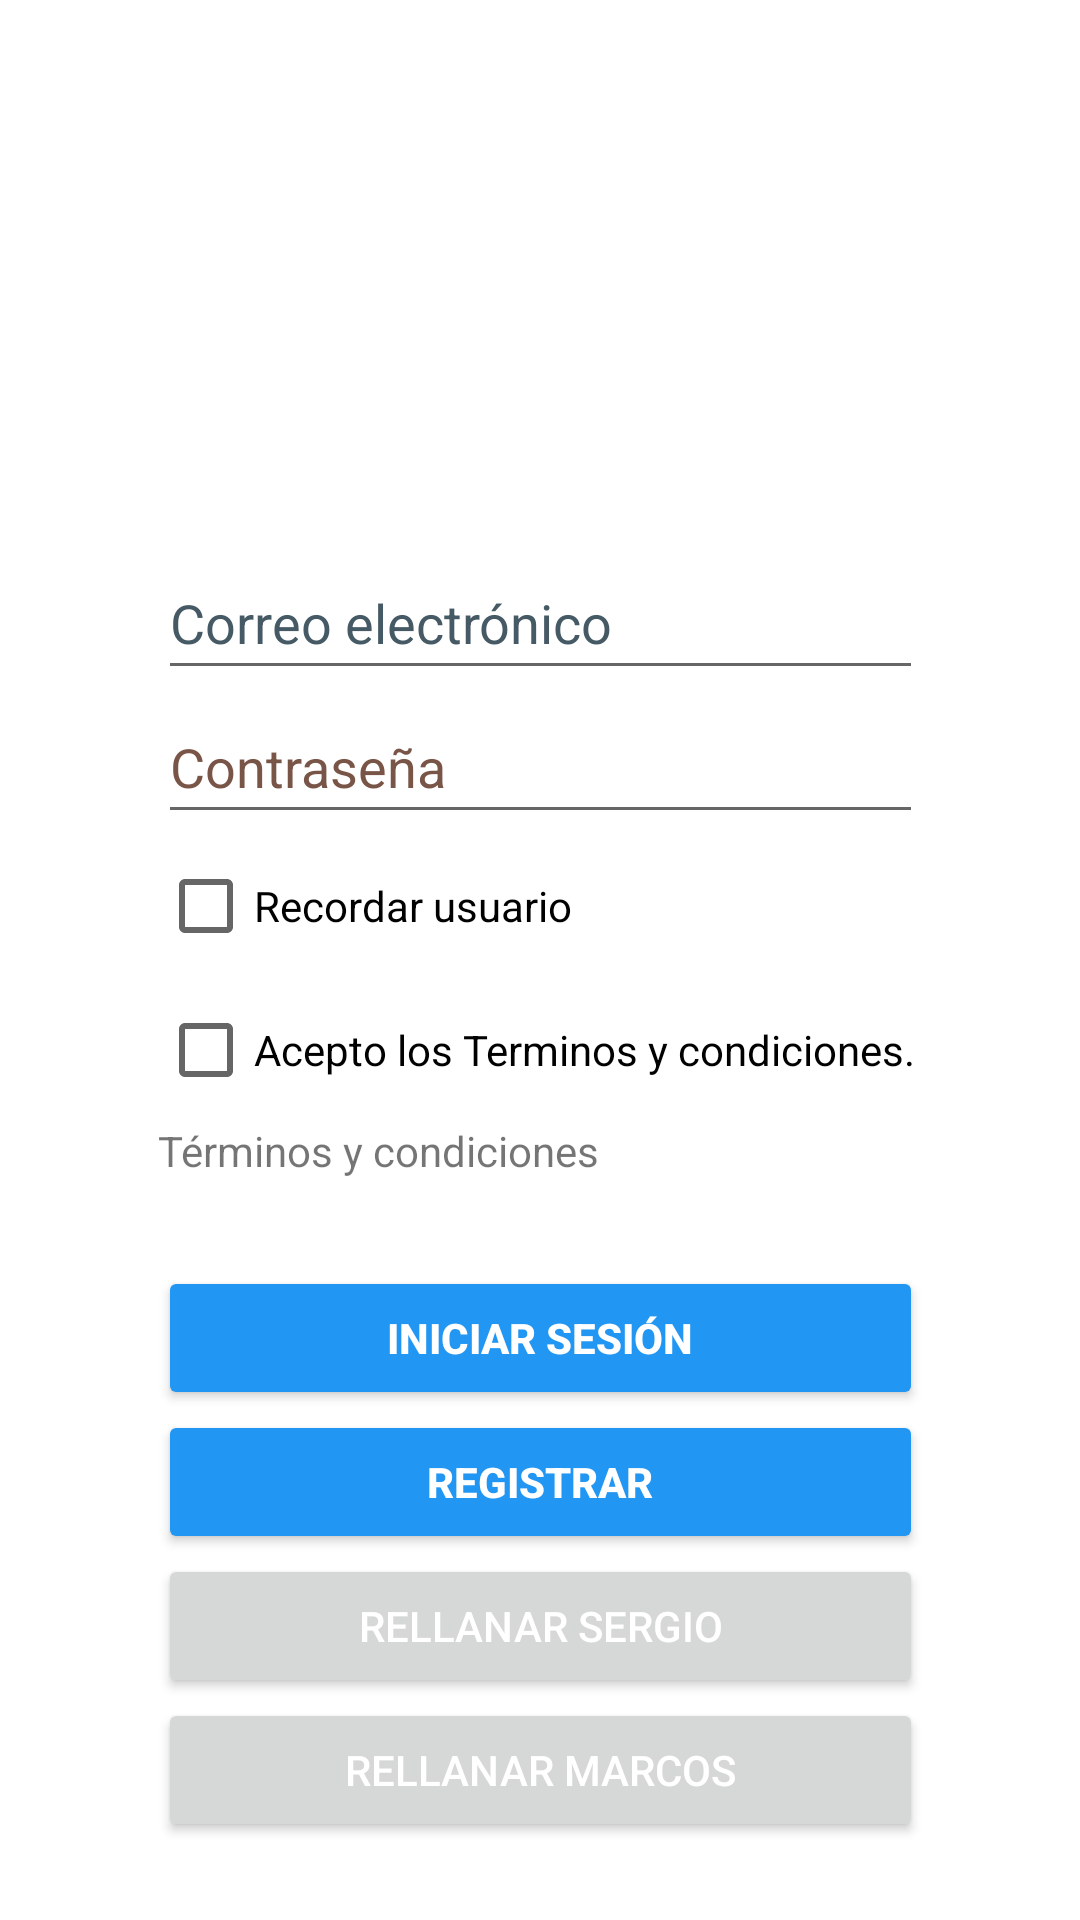

The Android layout XML behind this screen, and the referenced resources:
<!-- AndroidManifest.xml: application theme Theme.AppBar -->
<!-- res/layout/activity_log_in.xml -->
<?xml version="1.0" encoding="utf-8"?>
<androidx.constraintlayout.widget.ConstraintLayout xmlns:android="http://schemas.android.com/apk/res/android"
    xmlns:app="http://schemas.android.com/apk/res-auto"
    xmlns:tools="http://schemas.android.com/tools"
    android:layout_width="match_parent"
    android:layout_height="match_parent"
    tools:context=".LogInActivity">

    <ImageView
        android:id="@+id/imageView"
        android:layout_width="128dp"
        android:layout_height="105dp"
        android:layout_marginTop="45dp"
        android:contentDescription="@string/app_name"
        app:layout_constraintEnd_toEndOf="parent"
        app:layout_constraintHorizontal_bias="0.498"
        app:layout_constraintStart_toStartOf="parent"
        app:layout_constraintTop_toTopOf="parent"
        app:srcCompat="@drawable/cust_local_dining_24"
        tools:layout_conversion_absoluteHeight="140dp"
        tools:layout_conversion_absoluteWidth="117dp" />

    <LinearLayout
        android:id="@+id/linearLayout"
        android:layout_width="255dp"
        android:layout_height="506dp"
        android:layout_marginTop="32dp"
        android:orientation="vertical"
        app:layout_constraintEnd_toEndOf="parent"
        app:layout_constraintStart_toStartOf="parent"
        app:layout_constraintTop_toBottomOf="@+id/imageView">

        <EditText
            android:id="@+id/emailEditText"
            android:layout_width="match_parent"
            android:layout_height="wrap_content"
            android:autofillHints=""
            android:ems="10"
            android:hint="@string/email"
            android:inputType="textEmailAddress"
            android:minHeight="48dp"
            android:textColorHint="#455A64"
            tools:layout_conversion_absoluteHeight="48dp"
            tools:layout_conversion_absoluteWidth="352dp" />

        <EditText
            android:id="@+id/passwordEditText"
            android:layout_width="match_parent"
            android:layout_height="wrap_content"
            android:autofillHints=""
            android:ems="10"
            android:hint="@string/password"
            android:inputType="textPassword"
            android:minHeight="48dp"
            android:textColorHint="#795548"
            tools:layout_conversion_absoluteHeight="48dp"
            tools:layout_conversion_absoluteWidth="352dp" />

        <CheckBox
            android:id="@+id/recUserCheck"
            android:layout_width="wrap_content"
            android:layout_height="wrap_content"
            android:minHeight="48dp"
            android:text="@string/remember_user"
            tools:layout_conversion_absoluteHeight="48dp"
            tools:layout_conversion_absoluteWidth="143dp" />

        <CheckBox
            android:id="@+id/conditionsCheckBox"
            android:layout_width="wrap_content"
            android:layout_height="wrap_content"
            android:text="@string/terms_conditions" />

        <TextView
            android:id="@+id/conditionsTextView"
            android:layout_width="match_parent"
            android:layout_height="wrap_content"
            android:clickable="true"
            android:minHeight="48dp"
            android:text="@string/src_conditions"
            android:textIsSelectable="false" />

        <Button
            android:id="@+id/removeItemBasketButton"
            android:layout_width="match_parent"
            android:layout_height="wrap_content"
            android:backgroundTint="@color/AppColorPrincipal"
            android:insetLeft="20dp"
            android:insetRight="20dp"
            android:text="@string/log_in"
            android:textAllCaps="false"
            android:textColor="#FFFFFF"
            android:textStyle="bold"
            app:cornerRadius="40dip"
            tools:layout_conversion_absoluteHeight="53dp"
            tools:layout_conversion_absoluteWidth="352dp" />

        <Button
            android:id="@+id/signInButton"
            android:layout_width="match_parent"
            android:layout_height="wrap_content"
            android:backgroundTint="@color/AppColorPrincipal"
            android:insetLeft="20dp"
            android:insetRight="20dp"
            android:minHeight="48dp"
            android:text="@string/sign_in"
            android:textColor="#FFFFFF"
            android:textStyle="bold"
            app:cornerRadius="40dip"
            tools:layout_conversion_absoluteHeight="53dp"
            tools:layout_conversion_absoluteWidth="352dp" />

        <Button
            android:id="@+id/rellenarButton"
            android:layout_width="match_parent"
            android:layout_height="wrap_content"
            android:text="Rellanar Sergio"
            android:textColor="#FFFFFF" />

        <Button
            android:id="@+id/rellenarButton2"
            android:layout_width="match_parent"
            android:layout_height="wrap_content"
            android:text="Rellanar Marcos"
            android:textColor="#FFFFFF" />

    </LinearLayout>

</androidx.constraintlayout.widget.ConstraintLayout>
<!-- resources referenced by this layout -->
<resources>
  <color name="AppColorPrincipal">#2196f3</color>
  <string name="app_name">Restaurant Manager</string>
  <string name="email">Correo electrónico</string>
  <string name="log_in">INICIAR SESIÓN</string>
  <string name="password">Contraseña</string>
  <string name="remember_user">Recordar usuario</string>
  <string name="sign_in">REGISTRAR</string>
  <string name="src_conditions">Términos y condiciones</string>
  <string name="terms_conditions">Acepto los Terminos y condiciones.</string>
  <style name="Theme.AppBar" parent="Theme.MaterialComponents.DayNight.DarkActionBar">
          
          <item name="colorPrimary">@color/AppColorPrincipal</item>
          <item name="colorPrimaryVariant">@color/AppColorPrincipal</item>
          <item name="colorOnPrimary">@color/white</item>
          
          <item name="colorSecondary">@color/AppColorSecundario</item>
          <item name="colorSecondaryVariant">@color/teal_700</item>
          <item name="colorOnSecondary">@color/black</item>
          
          <item name="android:statusBarColor" tools:targetApi="l">?attr/colorPrimaryVariant</item>
          
      </style>
  <color name="white">#FFFFFFFF</color>
  <color name="AppColorSecundario">#D6D6D6</color>
  <color name="teal_700">#FF018786</color>
  <color name="black">#FF000000</color>
</resources>
